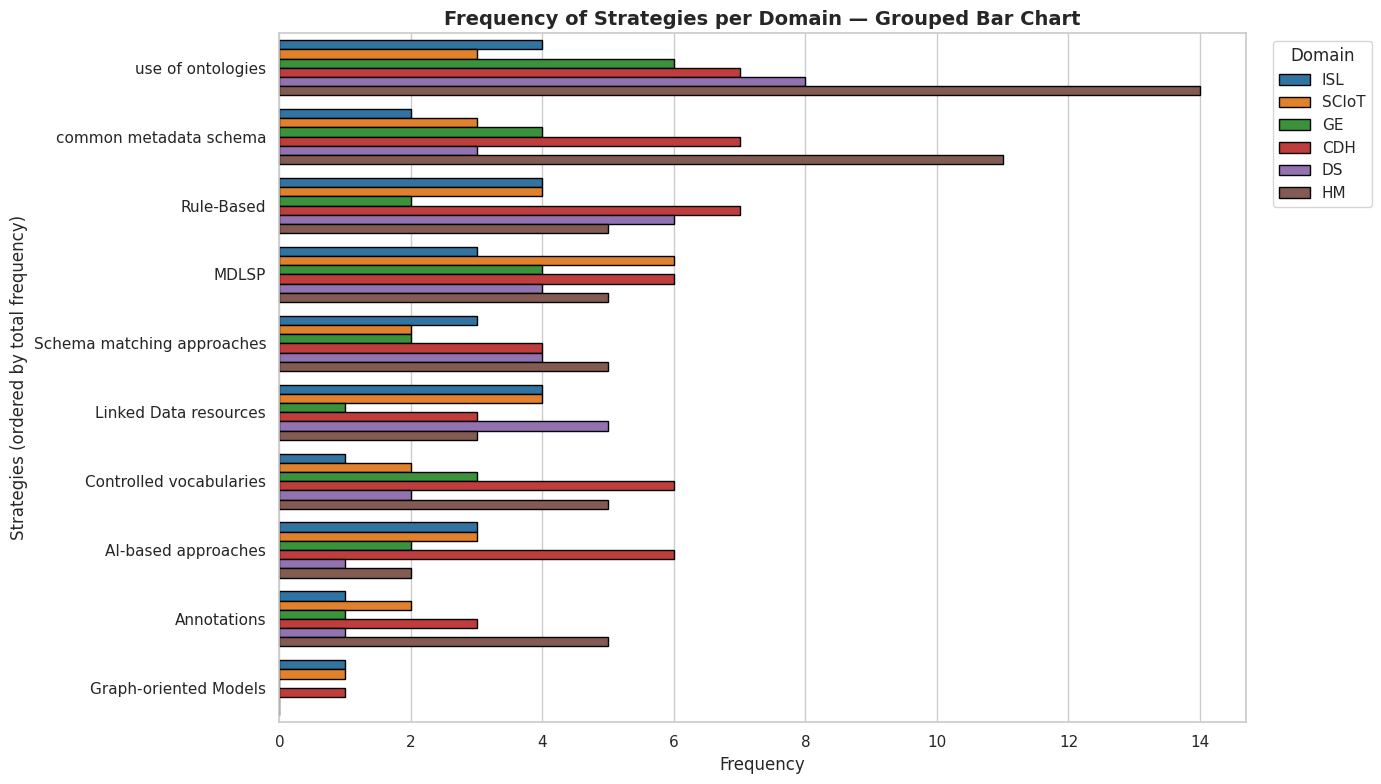
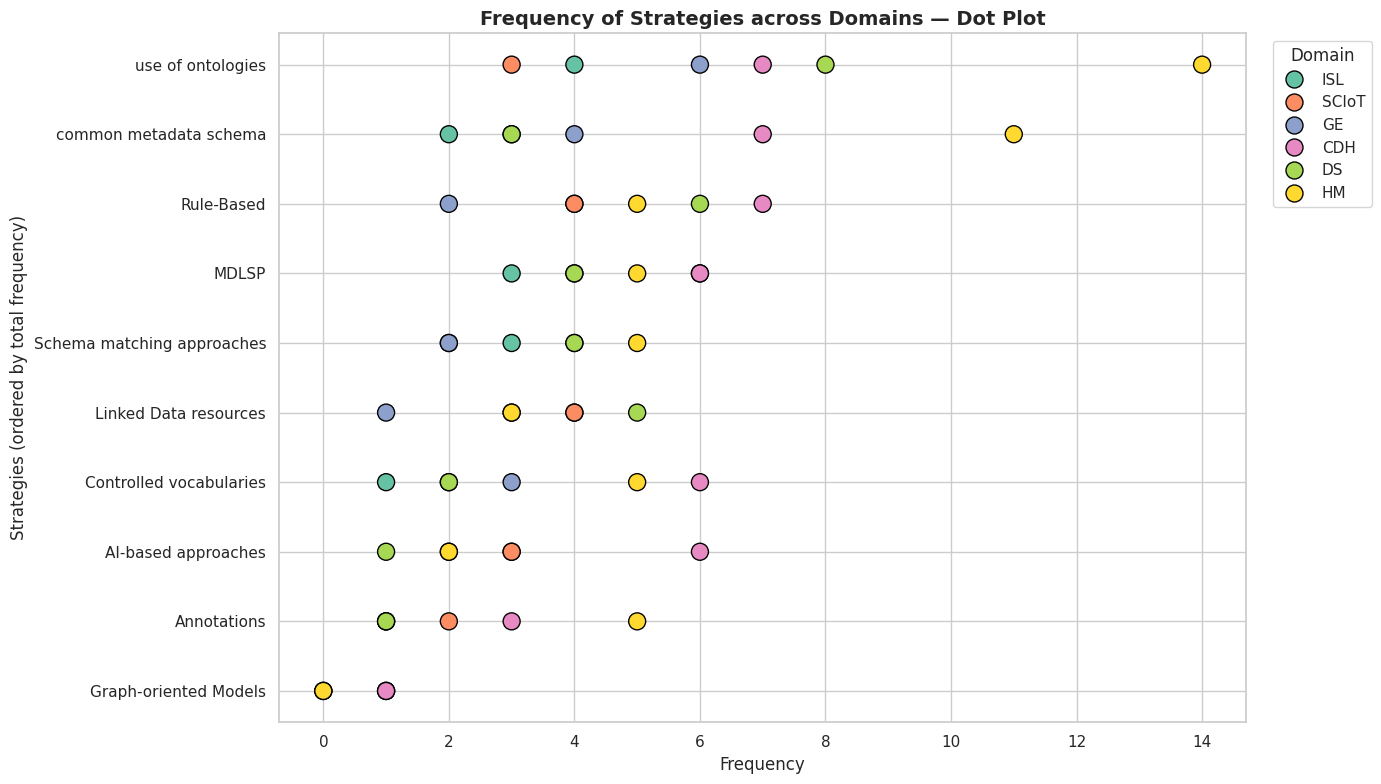
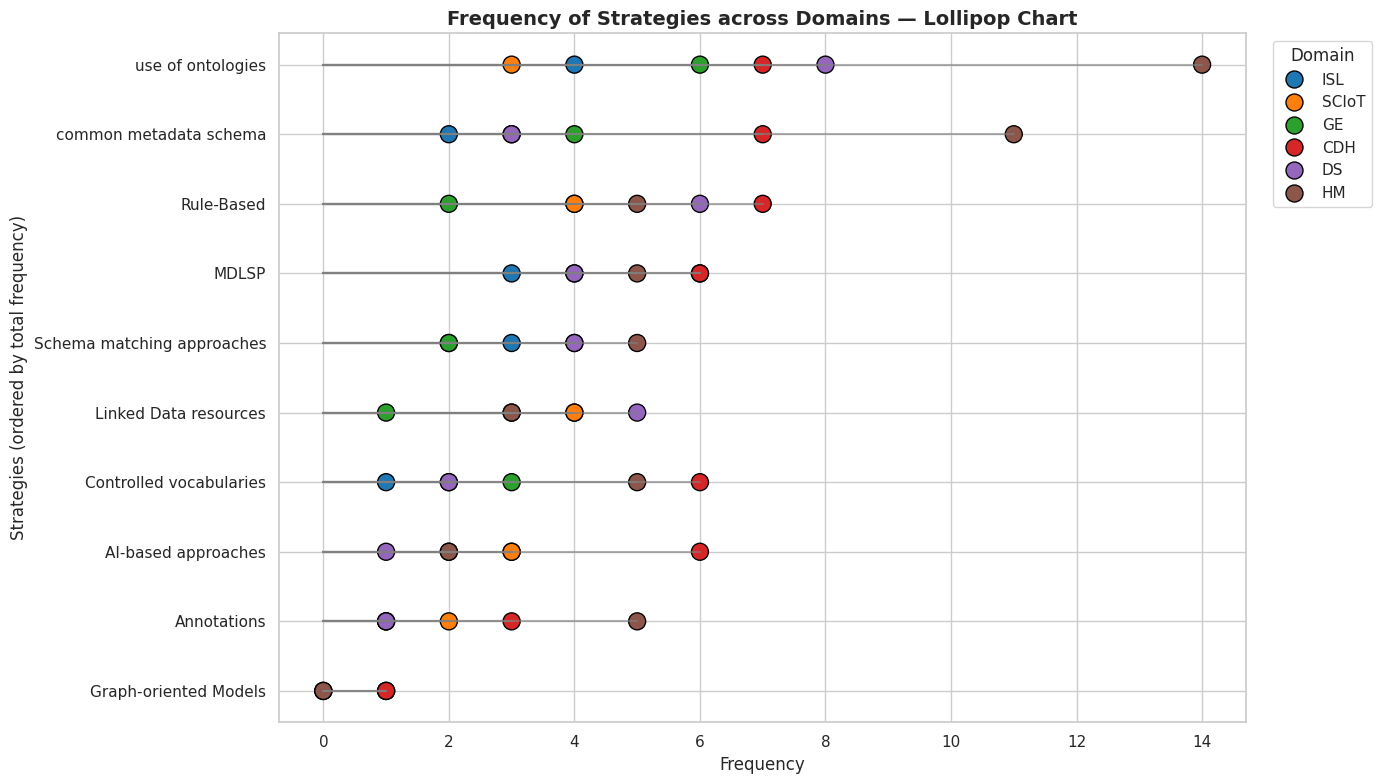
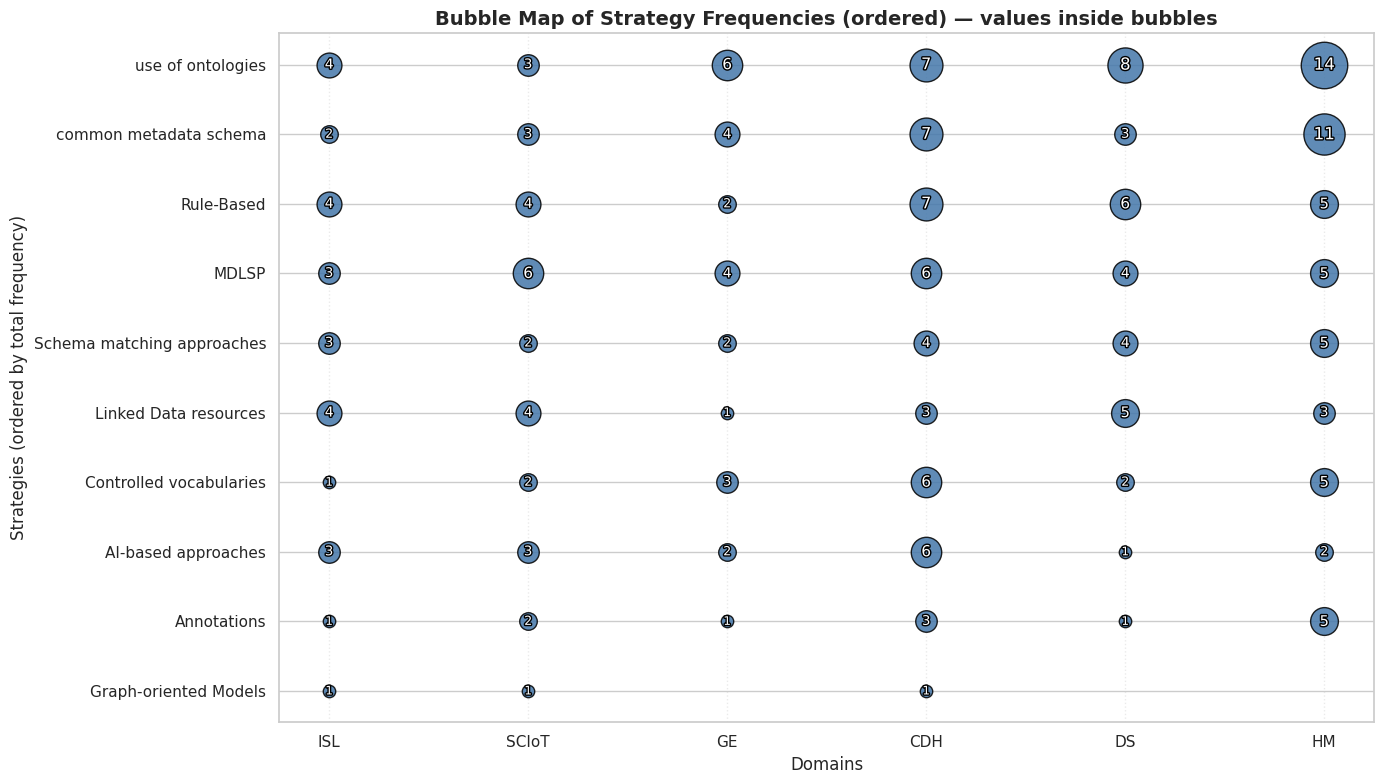
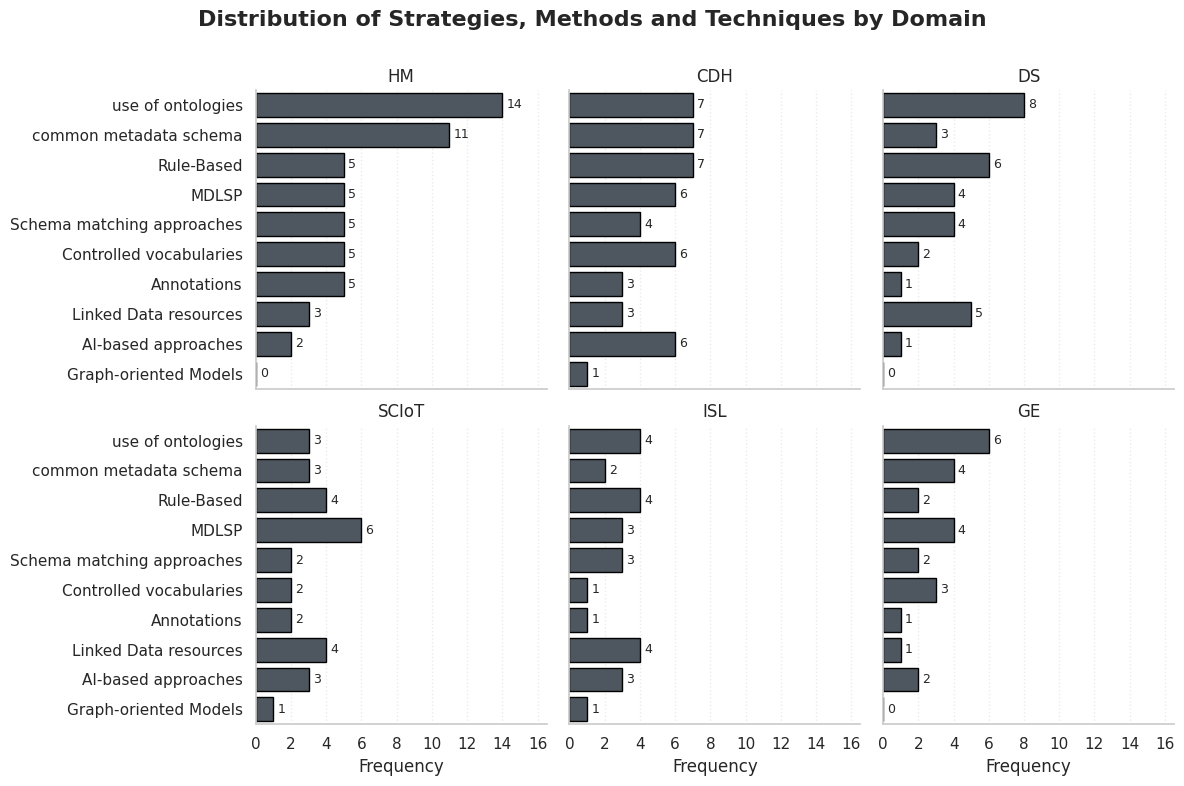

These figures' Python source, in order:
# -*- coding: utf-8 -*-
# =========================================================
# Visualizações acessíveis (colorblind-safe) — ordenadas do maior para o menor
# =========================================================

import pandas as pd
import numpy as np
import matplotlib.pyplot as plt
import seaborn as sns
import warnings
warnings.filterwarnings("ignore")

# ----------------------------
# 1. Dados originais
# ----------------------------
data = {
    "Strategies": [
        "use of ontologies", "common metadata schema", "Rule-Based",
        "MDLSP", "Schema matching approaches",
        "Linked Data resources", "Controlled vocabularies", "AI-based approaches",
        "Annotations", "Graph-oriented Models"
    ],
    "ISL": [4, 2, 4, 3, 3, 4, 1, 3, 1, 1],
    "SCIoT": [3, 3, 4, 6, 2, 4, 2, 3, 2, 1],
    "GE": [6, 4, 2, 4, 2, 1, 3, 2, 1, 0],
    "CDH": [7, 7, 7, 6, 4, 3, 6, 6, 3, 1],
    "DS": [8, 3, 6, 4, 4, 5, 2, 1, 1, 0],
    "HM": [14, 11, 5, 5, 5, 3, 5, 2, 5, 0]
}

df = pd.DataFrame(data).set_index("Strategies")

# ----------------------------
# 2. Ordenar do maior total para o menor
# ----------------------------
df["Total"] = df.sum(axis=1)
df = df.sort_values("Total", ascending=False)
df.drop(columns="Total", inplace=True)

# Guardar a ordem
order_strat = list(df.index)
order_domain = list(df.columns)

# ----------------------------
# 3. Configuração de estilo
# ----------------------------
sns.set_theme(context="notebook", style="whitegrid", font_scale=1.0)
CB_PALETTE = sns.color_palette("tab10")
POINT_PALETTE = sns.color_palette("Set2")
BAR_EDGE = "black"

# ----------------------------
# 4. Formato longo
# ----------------------------
df_long = df.reset_index().melt(id_vars="Strategies", var_name="Domain", value_name="Frequency")
df_long["Strategies"] = pd.Categorical(df_long["Strategies"], categories=order_strat, ordered=True)
df_long["Domain"] = pd.Categorical(df_long["Domain"], categories=order_domain, ordered=True)

# =========================================================
# A) Grouped Bar Chart
# =========================================================
plt.figure(figsize=(14, 8))
ax = sns.barplot(
    data=df_long, x="Frequency", y="Strategies", hue="Domain",
    palette=CB_PALETTE, edgecolor=BAR_EDGE, order=order_strat
)
ax.set_title("Frequency of Strategies per Domain — Grouped Bar Chart", fontsize=14, weight="bold")
ax.set_xlabel("Frequency")
ax.set_ylabel("Strategies (ordered by total frequency)")
ax.legend(title="Domain", bbox_to_anchor=(1.02, 1), loc="upper left")
plt.tight_layout()
plt.show()

# =========================================================
# B) Dot Plot
# =========================================================
plt.figure(figsize=(14, 8))
ax = sns.scatterplot(
    data=df_long, x="Frequency", y="Strategies", hue="Domain",
    palette=POINT_PALETTE, s=150, edgecolor="black"
)
ax.set_title("Frequency of Strategies across Domains — Dot Plot", fontsize=14, weight="bold")
ax.set_xlabel("Frequency")
ax.set_ylabel("Strategies (ordered by total frequency)")
ax.legend(title="Domain", bbox_to_anchor=(1.02, 1), loc="upper left")
plt.tight_layout()
plt.show()

# =========================================================
# C) Lollipop Chart
# =========================================================
plt.figure(figsize=(14, 8))
for (_, row) in df_long.iterrows():
    plt.plot([0, row["Frequency"]], [row["Strategies"], row["Strategies"]], color="gray", alpha=0.6)
ax = sns.scatterplot(
    data=df_long, x="Frequency", y="Strategies", hue="Domain",
    palette=CB_PALETTE, s=150, edgecolor="black"
)
ax.set_title("Frequency of Strategies across Domains — Lollipop Chart", fontsize=14, weight="bold")
ax.set_xlabel("Frequency")
ax.set_ylabel("Strategies (ordered by total frequency)")
ax.legend(title="Domain", bbox_to_anchor=(1.02, 1), loc="upper left")
plt.tight_layout()
plt.show()


# =========================================================
# D) Bubble Map (uma cor) — com valores dentro das bolhas
# =========================================================
import matplotlib.patheffects as pe

plt.figure(figsize=(14, 8))

scale = 80  # fator de escala do tamanho da bolha
min_size = 24  # tamanho mínimo p/ bolhas > 0 (evita sumir)
bubble_color = "#4477AA"

for i, strategy in enumerate(order_strat):
    for j, domain in enumerate(order_domain):
        val = int(df.loc[strategy, domain])
        if val > 0:
            size = max(min_size, val * scale)
            plt.scatter(j, i, s=size, color=bubble_color, alpha=0.85, edgecolors="black")

            # Texto centralizado com contorno preto (melhor legibilidade)
            # Tamanho da fonte cresce levemente com o valor
            fs = 8 + 0.5 * min(val, 8)   # cap no crescimento para não ficar exagerado
            txt = plt.text(
                j, i, f"{val}",
                ha="center", va="center",
                fontsize=fs, color="white",
                path_effects=[pe.withStroke(linewidth=2, foreground="black")]
            )
        else:
            # Se quiser mostrar zeros como bolhinhas mínimas e texto "0", descomente:
            # plt.scatter(j, i, s=min_size, color=bubble_color, alpha=0.3, edgecolors="black")
            # plt.text(j, i, "0", ha="center", va="center", fontsize=8, color="white",
            #          path_effects=[pe.withStroke(linewidth=2, foreground="black")])
            pass

plt.xticks(range(len(order_domain)), order_domain)
plt.yticks(range(len(order_strat)), order_strat)
plt.title("Bubble Map of Strategy Frequencies (ordered) — values inside bubbles", fontsize=14, weight="bold")
plt.xlabel("Domains")
plt.ylabel("Strategies (ordered by total frequency)")

# grade e layout
plt.gca().invert_yaxis()
plt.grid(True, axis="x", linestyle=":", alpha=0.4)
plt.tight_layout()
plt.show()



# =========================================================
# E) Small Multiples — painéis ordenados por total do domínio (maior→menor),
#     mesma escala no eixo X, barras em ordem local e rótulos numéricos
# =========================================================
import matplotlib.ticker as mticker

NEUTRAL_COLOR = "#4B5563"  # tom neutro legível
global_rank = {s: i for i, s in enumerate(order_strat)}
df_long["GlobalRank"] = df_long["Strategies"].map(global_rank)

# 1) Ordenar DOMÍNIOS pelo total (maior→menor)
domain_totals = df.sum(axis=0)  # soma por coluna (domínio)
domain_order_by_total = domain_totals.sort_values(ascending=False).index.tolist()

# 2) Escala comum no eixo X
global_max = int(df_long["Frequency"].max())
xlim_max = global_max * 1.18  # “respiro” para rótulos

def facet_bar_sorted_with_labels_same_scale(data, **kwargs):
    # Ordena localmente as estratégias dentro do domínio (maior→menor); desempate pela ordem global
    order_local = (data.sort_values(["Frequency", "GlobalRank"],
                                    ascending=[False, True])["Strategies"].tolist())

    d = data.copy()
    d["StrategiesOrdered"] = pd.Categorical(d["Strategies"], categories=order_local, ordered=True)

    ax = sns.barplot(
        data=d,
        x="Frequency", y="StrategiesOrdered",
        color=NEUTRAL_COLOR, edgecolor="black"
    )
    ax.set_xlim(0, xlim_max)
    ax.grid(True, axis="x", linestyle=":", alpha=0.4)
    ax.xaxis.set_major_locator(mticker.MaxNLocator(integer=True))

    # Rótulos de valor
    for container in ax.containers:
        try:
            ax.bar_label(container,
                         labels=[f"{int(v)}" for v in container.datavalues],
                         padding=3, fontsize=9)
        except Exception:
            for p in container:
                w = p.get_width()
                y = p.get_y() + p.get_height()/2
                ax.annotate(f"{int(w)}", xy=(w, y), xytext=(3, 0),
                            textcoords="offset points", va="center", fontsize=9)

    ax.set_ylabel("")

g = sns.FacetGrid(
    df_long,
    col="Domain",
    col_order=domain_order_by_total,  # <- domínios com maiores totais primeiro (topo/esquerda)
    col_wrap=3,
    sharex=True,
    height=4
)
g.map_dataframe(facet_bar_sorted_with_labels_same_scale)

g.set_titles("{col_name}")
g.set_axis_labels("Frequency", "")
plt.subplots_adjust(top=0.88)
g.fig.suptitle("Distribution of Strategies, Methods and Techniques by Domain", fontsize=16, weight="bold")
plt.show()
